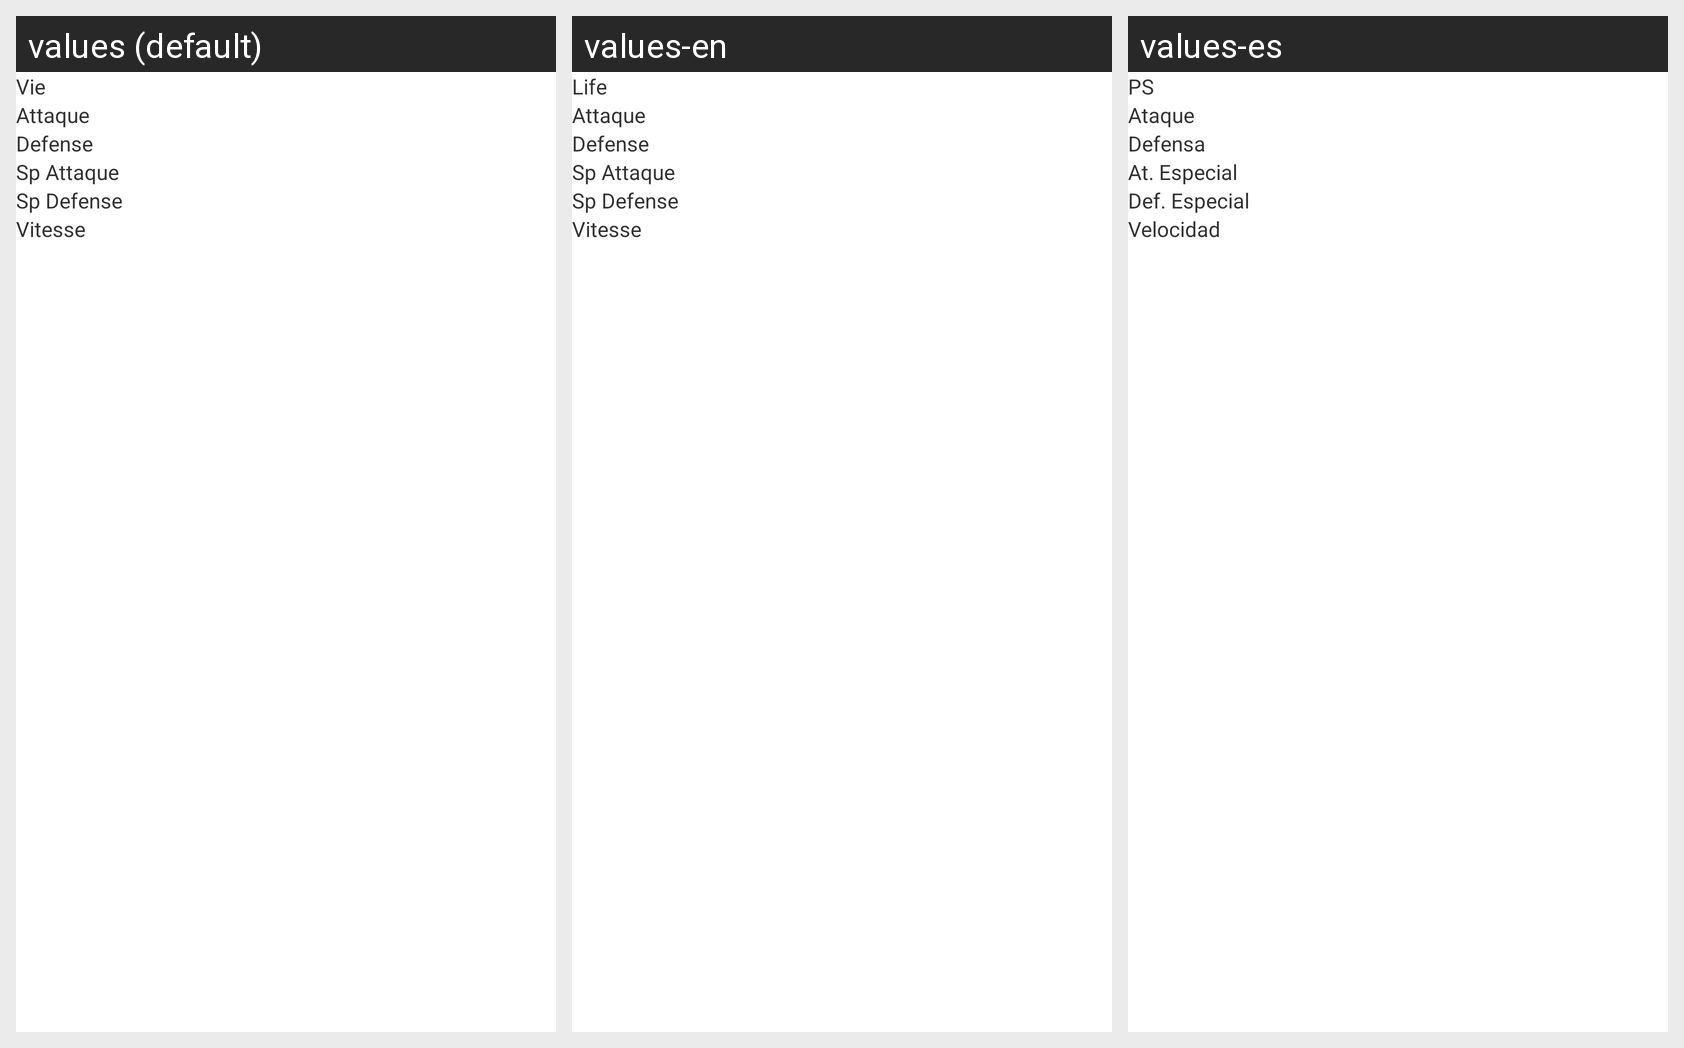

Translations of the strings shown on this Android screen, per locale in the grid:
Android screen res/layout/stats.xml rendered under 3 locales, left to right: values (default), values-en, values-es. Device: Nexus 5 (rendered at 1080×1920; each locale shown at half size, 540×960, under a caption strip naming it); theme AppTheme.
Strings drawn on this screen, with the default value and each locale's value (text and hints the layout hard-codes, and strings that could not be matched under every locale, appear in the picture but are not listed):

life
  values: Vie
  values-en: Life
  values-es: PS

att
  values: Attaque
  values-en: Attaque  [not translated; the default value is used]
  values-es: Ataque

def
  values: Defense
  values-en: Defense  [not translated; the default value is used]
  values-es: Defensa

spatt
  values: Sp Attaque
  values-en: Sp Attaque  [not translated; the default value is used]
  values-es: At. Especial

spdef
  values: Sp Defense
  values-en: Sp Defense  [not translated; the default value is used]
  values-es: Def. Especial

speed
  values: Vitesse
  values-en: Vitesse  [not translated; the default value is used]
  values-es: Velocidad
